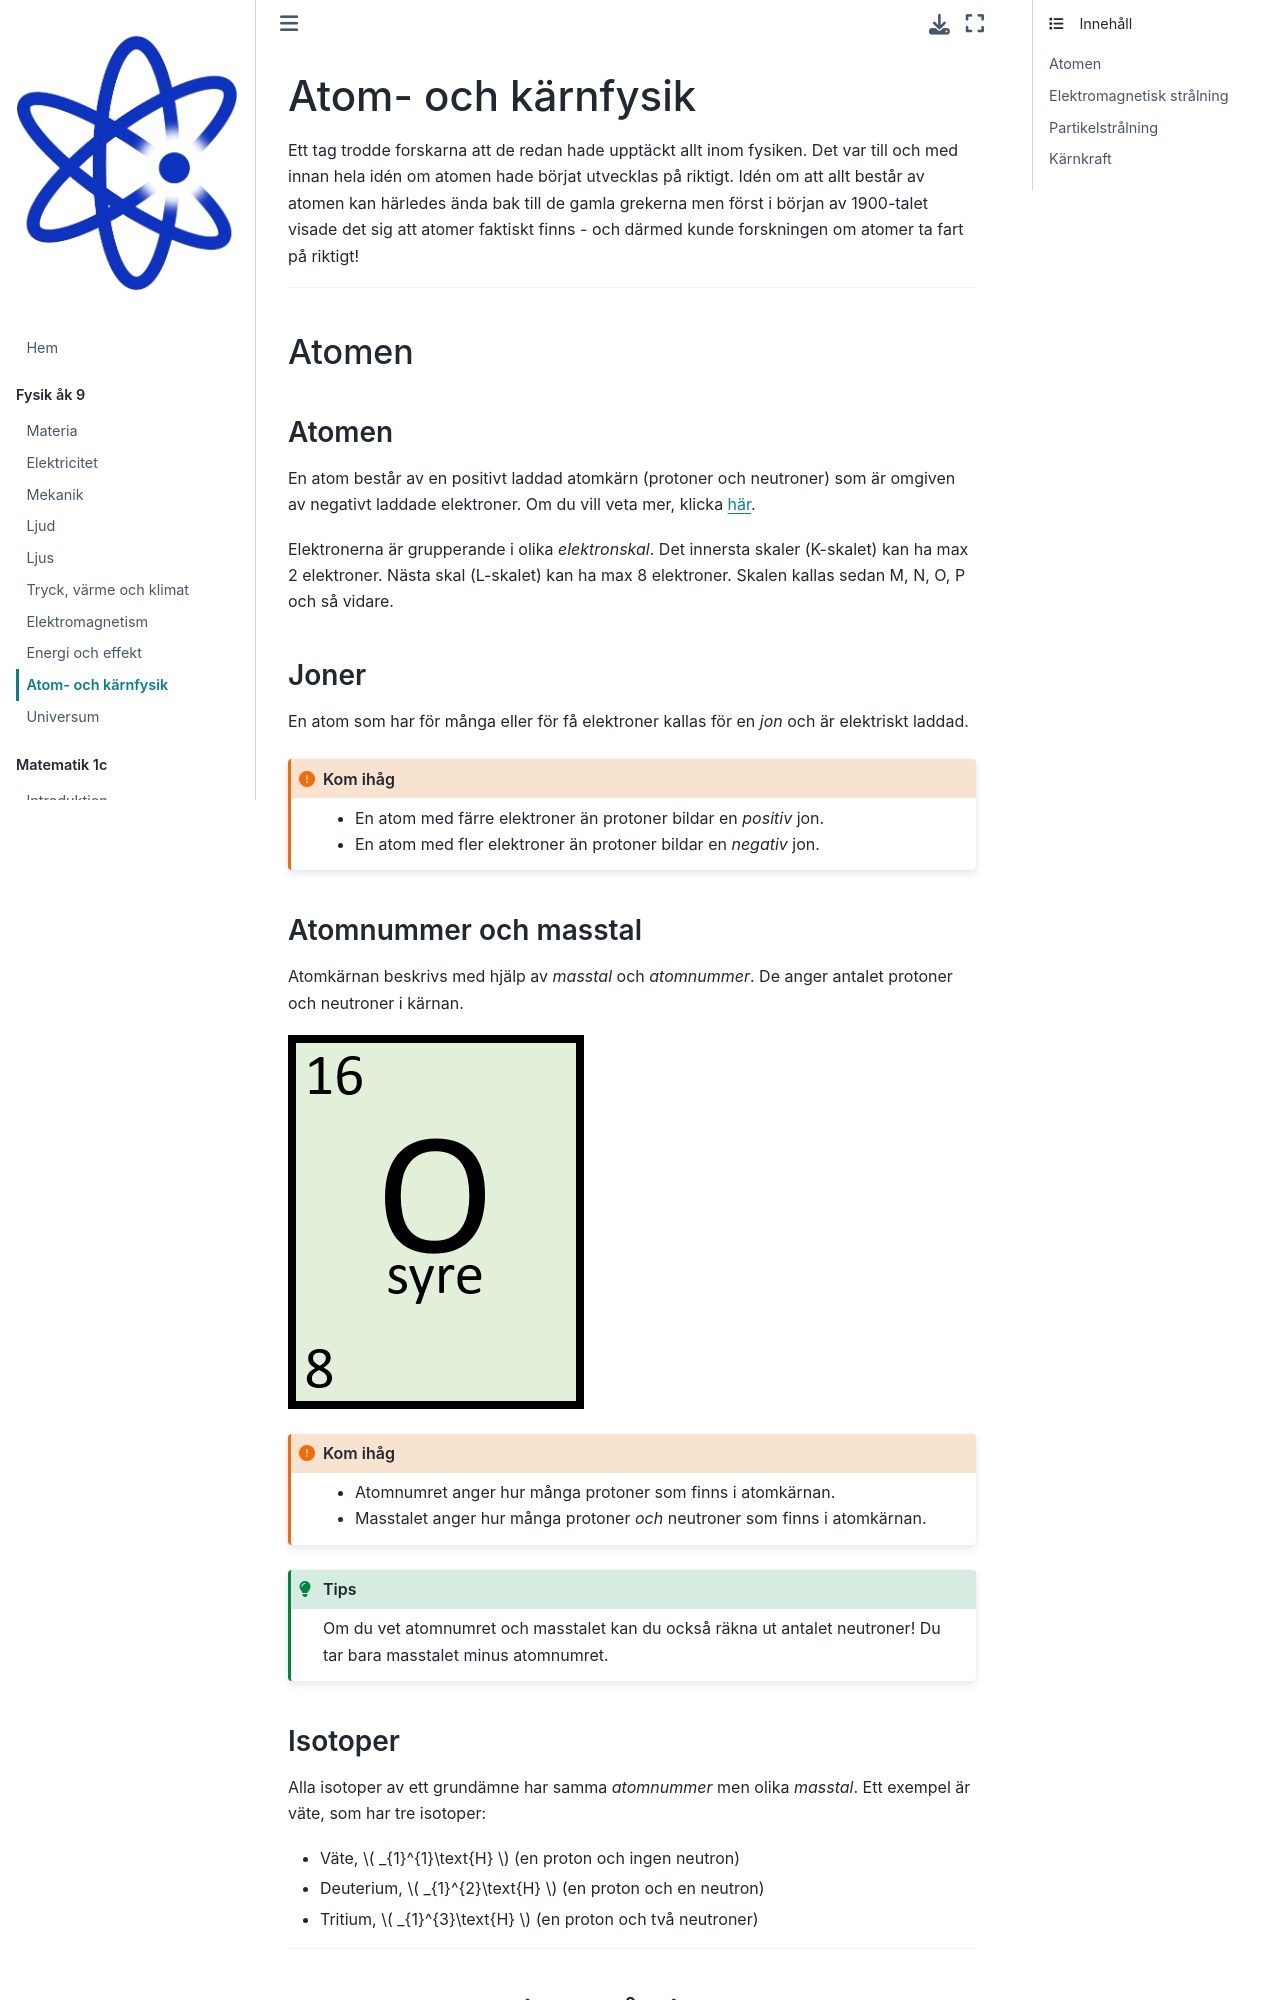

repository: Kladdy/mentiphy · page: kurser/fysik-9/atomokärn.html · generator: jekyll

# Atom- och kärnfysik

Ett tag trodde forskarna att de redan hade upptäckt allt inom fysiken. Det var till och med innan hela idén om atomen hade börjat utvecklas på riktigt. Idén om att allt består av atomen kan härledes ända bak till de gamla grekerna men först i början av 1900-talet visade det sig att atomer faktiskt finns - och därmed kunde forskningen om atomer ta fart på riktigt!

_____________________________________________

## Atomen

### Atomen

En atom består av en positivt laddad atomkärn (protoner och neutroner) som är omgiven av negativt laddade elektroner. Om du vill veta mer, klicka <a href='https://mentiphy.se/kurser/fysik-9/materia.html#atomer-och-molekyler'>här</a>.

Elektronerna är grupperande i olika *elektronskal*. Det innersta skaler (K-skalet) kan ha max 2 elektroner. Nästa skal (L-skalet) kan ha max 8 elektroner. Skalen kallas sedan M, N, O, P och så vidare.

### Joner

En atom som har för många eller för få elektroner kallas för en *jon* och är elektriskt laddad.

```{admonition} Kom ihåg
:class: attention
* En atom med färre elektroner än protoner bildar en *positiv* jon.
* En atom med fler elektroner än protoner bildar en *negativ* jon.
```
